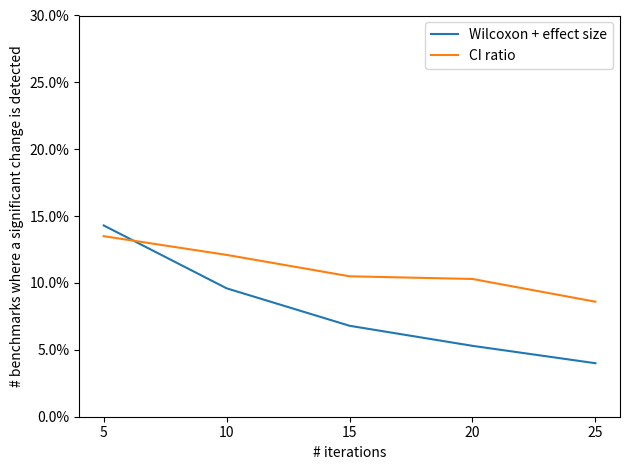

Python code for this plot:
import matplotlib.pyplot as plt
from matplotlib.ticker import PercentFormatter

label = [5,10,15,20,25]

# single fork
# combination = [0.233, 0.179, 0.141, 0.116, 0.086]
# ciRatio = [0.172, 0.137, 0.120, 0.104, 0.094]

# all forks
combination = [0.143, 0.096, 0.068, 0.053, 0.040]
ciRatio = [0.135, 0.121, 0.105, 0.103, 0.086]

plt.gca().yaxis.set_major_formatter(PercentFormatter(1))
plt.plot(label, combination, label="Wilcoxon + effect size")
plt.plot(label, ciRatio, label="CI ratio")
plt.ylabel('# benchmarks where a significant change is detected')
plt.xlabel('# iterations')
plt.ylim(0, 0.3)
plt.xticks(label)
plt.legend()
plt.tight_layout()
#plt.show()
plt.savefig('export.png')

